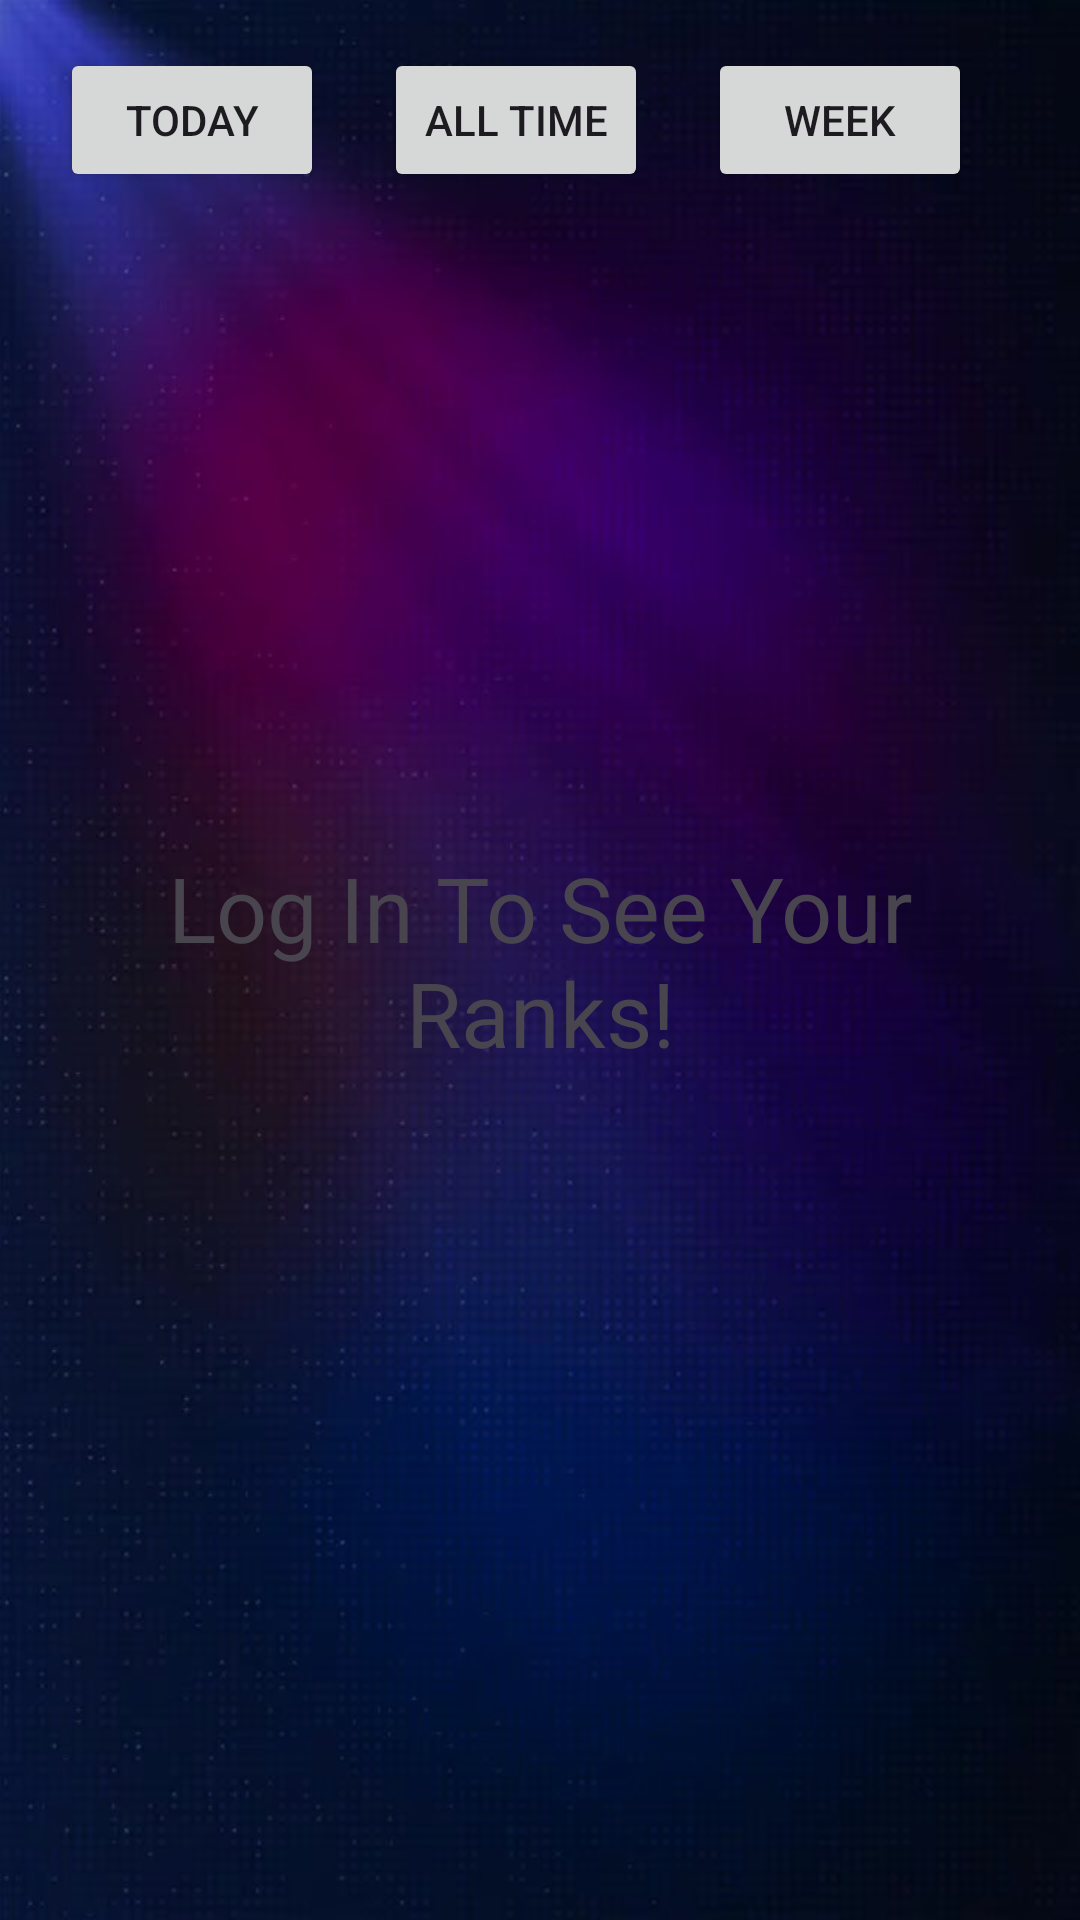

Write the Android layout XML for this screen, with the resource values it uses.
<!-- AndroidManifest.xml: application theme Theme.DropPopProject -->
<!-- res/layout/fragment_leaderboard.xml -->
<?xml version="1.0" encoding="utf-8"?>
<androidx.constraintlayout.widget.ConstraintLayout xmlns:android="http://schemas.android.com/apk/res/android"
    xmlns:app="http://schemas.android.com/apk/res-auto"
    xmlns:tools="http://schemas.android.com/tools"
    android:layout_width="match_parent"
    android:layout_height="match_parent"
    tools:context=".fragments.LeaderboardFragment"
    android:background="@drawable/leaderboard_bg">

    

    
    <Button
        android:id="@+id/btnToday"
        android:layout_width="wrap_content"
        android:layout_height="wrap_content"
        android:layout_marginTop="16dp"
        android:text="Today"
        app:layout_constraintEnd_toStartOf="@id/btnAllTime"
        app:layout_constraintStart_toStartOf="parent"
        app:layout_constraintTop_toTopOf="parent" />

    
    <Button
        android:id="@+id/btnAllTime"
        android:layout_width="wrap_content"
        android:layout_height="wrap_content"
        android:layout_marginTop="16dp"
        android:text="All Time"
        app:layout_constraintEnd_toStartOf="@id/btnWeek"
        app:layout_constraintStart_toEndOf="@id/btnToday"
        app:layout_constraintTop_toTopOf="parent" />

    

    <Button
        android:id="@+id/btnWeek"
        android:layout_width="wrap_content"
        android:layout_height="wrap_content"
        android:layout_marginTop="16dp"
        android:layout_marginEnd="36dp"
        android:text="Week"
        app:layout_constraintEnd_toEndOf="parent"
        app:layout_constraintTop_toTopOf="parent" />

    <androidx.recyclerview.widget.RecyclerView
        android:id="@+id/recyclerViewLeaderboard"
        android:layout_width="0dp"
        android:layout_height="0dp"
        android:layout_marginTop="24dp"
        app:layout_constraintBottom_toBottomOf="parent"
        app:layout_constraintEnd_toEndOf="parent"
        app:layout_constraintHorizontal_bias="0.0"
        app:layout_constraintStart_toStartOf="parent"
        app:layout_constraintTop_toBottomOf="@id/btnToday"
        app:layout_constraintVertical_bias="1.0" />

    <TextView
        android:id="@+id/IsGuestTextView"
        android:layout_width="317dp"
        android:layout_height="173dp"
        android:gravity="center"
        android:text="Log In To See Your Ranks!"
        android:textSize="30sp"
        app:layout_constraintBottom_toBottomOf="@+id/recyclerViewLeaderboard"
        app:layout_constraintEnd_toEndOf="parent"
        app:layout_constraintStart_toStartOf="parent"
        app:layout_constraintTop_toTopOf="parent" />

</androidx.constraintlayout.widget.ConstraintLayout>
<!-- resources referenced by this layout -->
<resources>
  <!-- drawable leaderboard_bg: jpeg bitmap (drawable, 59989 bytes) -->
  <style name="Theme.DropPopProject" parent="Base.Theme.DropPopProject" />
  <style name="Base.Theme.DropPopProject" parent="Theme.Material3.DayNight.NoActionBar">
          
          
      </style>
</resources>
